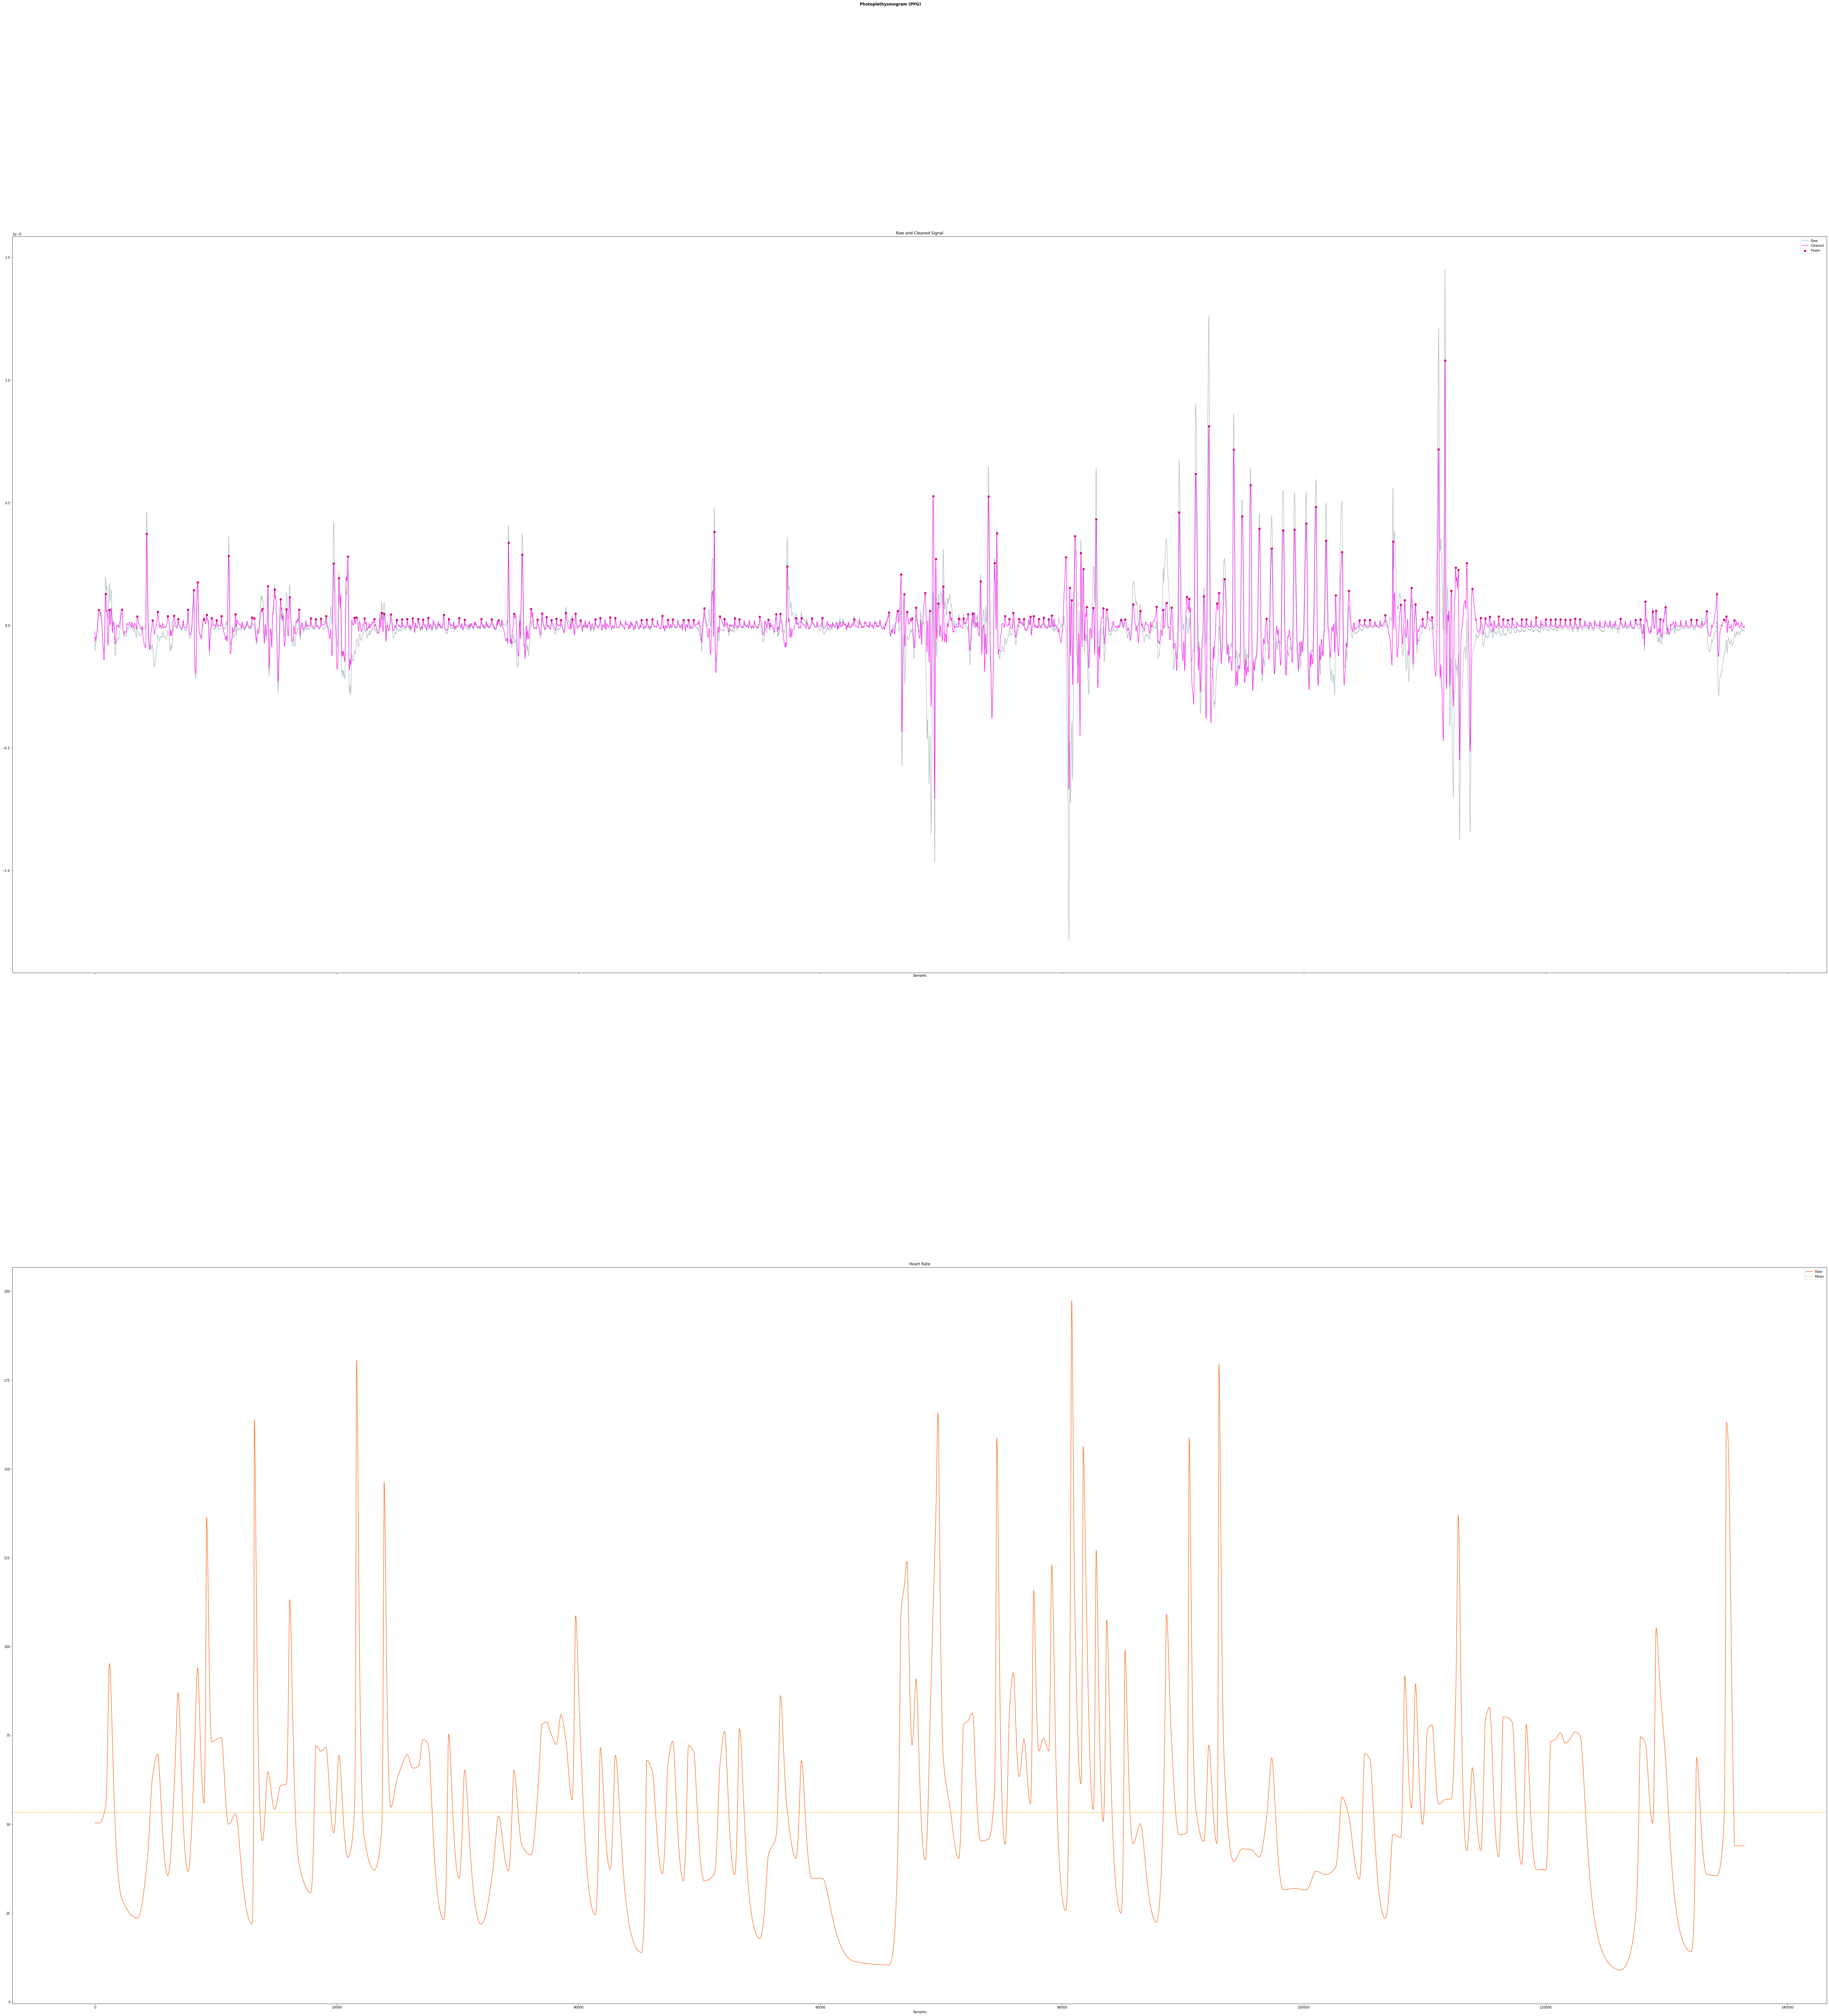

Source data for this figure (header and first rows):
5/7/2019, 4:20:53 PM, , , 
Current Sensitivity, 1.00E-09, , , 
This file comes from It only measurement, 0.00E+00, , , 
Sampling rate, 500, , , 
Number of samples per channel, -1, , , 
No filter from Labview, , , , 
***End_of_Header***, , , , 
, Time, Current, Filtered Current, 
, 0.001001, -3.45E-11, , 
, 0.003001, -6.93E-11, , 
, 0.005001, -1.04E-10, , 
, 0.007001, -1.04E-10, , 
, 0.009001, -1.03E-10, , 
, 0.011, -1.03E-10, , 
, 0.013, -1.03E-10, , 
, 0.015, -1.02E-10, , 
, 0.017, -1.02E-10, , 
, 0.019, -1.02E-10, , 
, 0.021, -1.01E-10, , 
, 0.023, -1.01E-10, , 
, 0.025, -1.01E-10, , 
, 0.027, -1.01E-10, , 
, 0.029, -9.99E-11, , 
, 0.031, -9.90E-11, , 
, 0.033, -9.85E-11, , 
, 0.035, -9.77E-11, , 
, 0.037, -9.71E-11, , 
, 0.039, -9.62E-11, , 
, 0.041, -9.56E-11, , 
, 0.043, -9.47E-11, , 
, 0.045, -9.37E-11, , 
, 0.047, -9.26E-11, , 
, 0.049, -9.16E-11, , 
, 0.051, -9.10E-11, , 
, 0.053, -9.04E-11, , 
, 0.055, -8.98E-11, , 
, 0.057, -8.88E-11, , 
, 0.059, -8.79E-11, , 
, 0.061, -8.70E-11, , 
, 0.063, -8.62E-11, , 
, 0.065, -8.52E-11, , 
, 0.067, -8.43E-11, , 
, 0.069, -8.35E-11, , 
, 0.071, -8.30E-11, , 
, 0.073, -8.25E-11, , 
, 0.075, -8.18E-11, , 
, 0.077, -8.12E-11, , 
, 0.079, -8.04E-11, , 
, 0.081, -7.96E-11, , 
, 0.083, -7.90E-11, , 
, 0.085, -7.85E-11, , 
, 0.087, -7.80E-11, , 
, 0.089, -7.73E-11, , 
, 0.091, -7.66E-11, , 
, 0.093, -7.61E-11, , 
, 0.095, -7.57E-11, , 
, 0.097, -7.54E-11, , 
, 0.099, -7.50E-11, , 
, 0.101, -7.47E-11, , 
, 0.103, -7.47E-11, , 
, 0.105, -7.46E-11, , 
... 136,383 more rows
